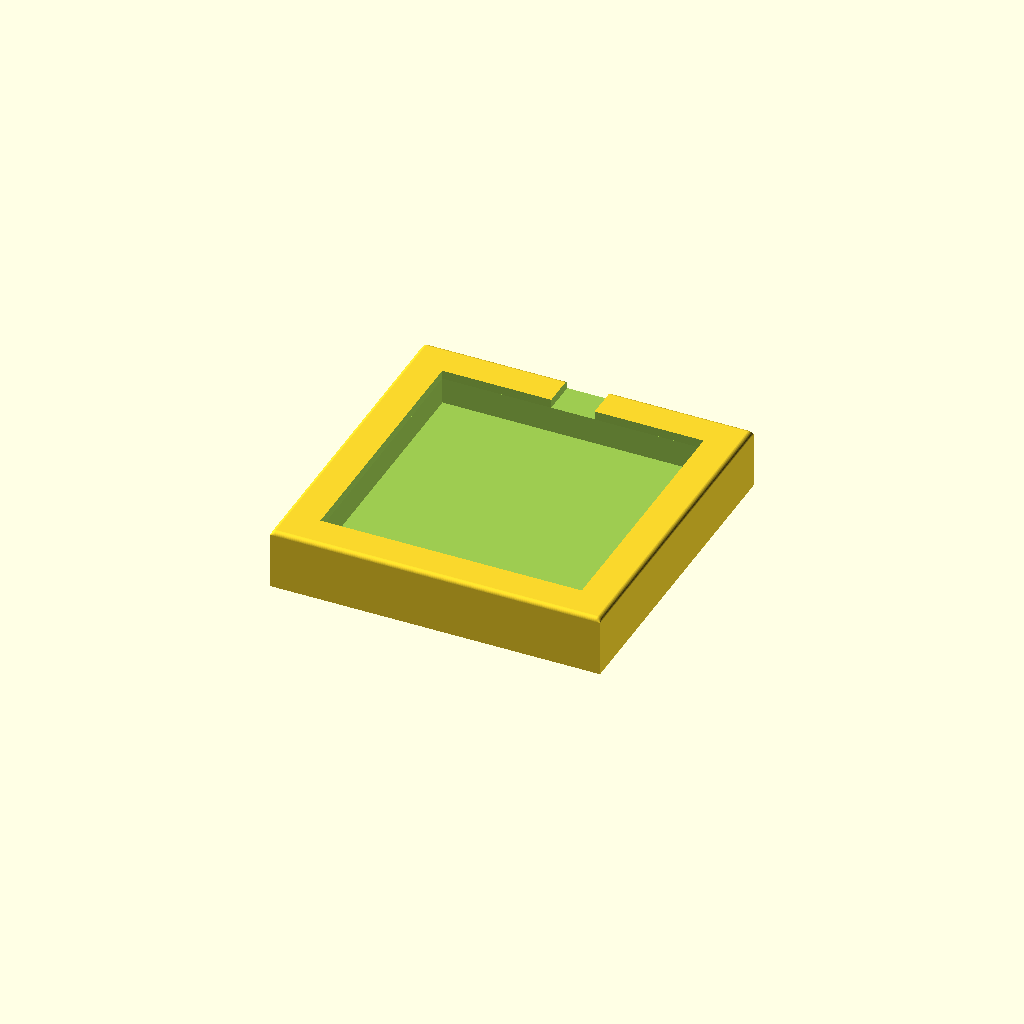
Cell 1 — every parameter at its default value.
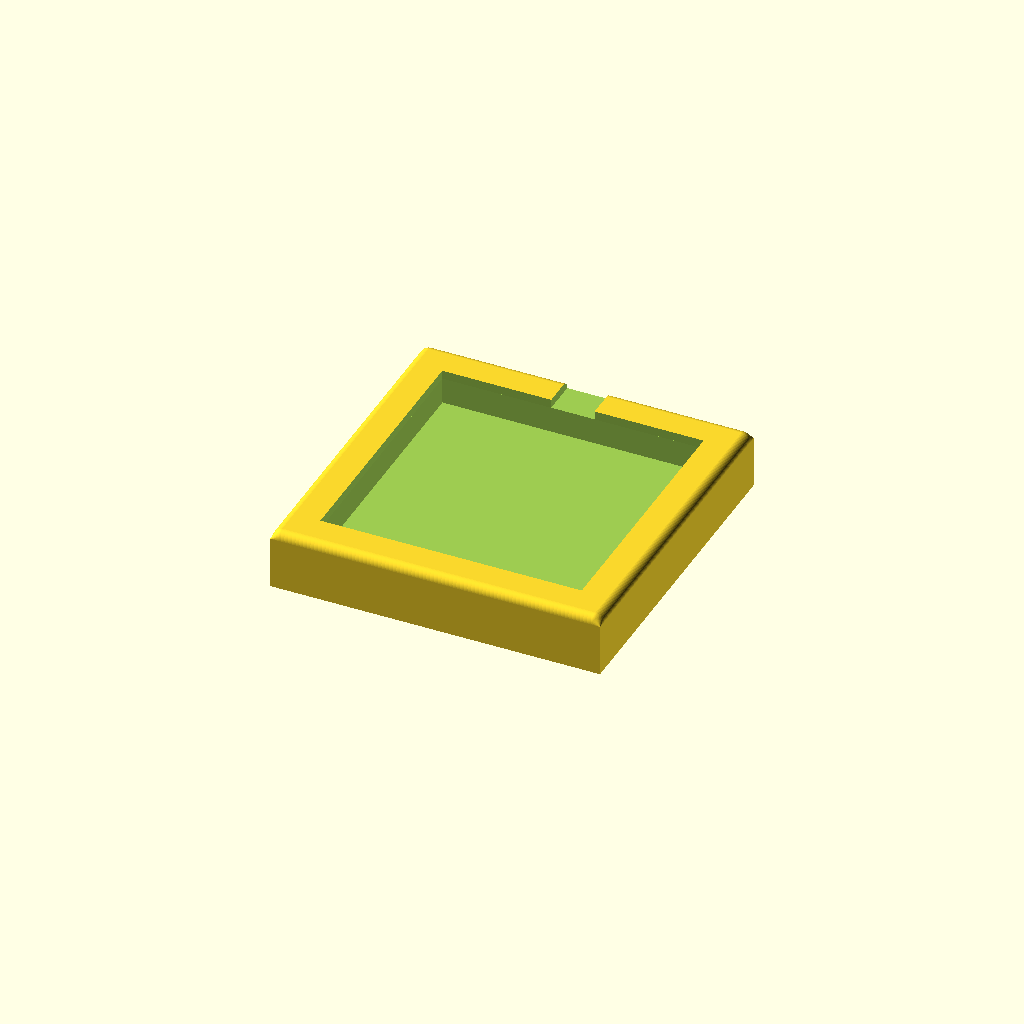
Cell 2: top_fillet_r = 1 (everything else at default).
One fixed orthographic camera (rotation 55°, 0°, 25°; colour scheme Cornfield) for every cell.
The OpenSCAD source (hardware/gel_mold.scad):
// ============================================
// gel_mold.scad
// 30 x 30 x 3 mm のゲル/PDMS パッドを成形するモールド。
// 抜き勾配 1°、底面四隅に離型補助突起、上面外周に 0.5mm フィレット、
// 一辺の上部に overflow 切欠き。
// 印刷向き：開口部を上、底面 build plate 密着、ironing 推奨。サポート不要。
// ============================================

include <params.scad>

// --- 外形 ---
mold_outer_x = pad_size_mm + 2 * mold_wall_mm;          // 30 + 8 = 38
mold_outer_y = pad_size_mm + 2 * mold_wall_mm;          // 38
mold_outer_z = mold_floor_mm + pad_thickness_mm + 1;    // 3 + 3 + 1 = 7

// 上面外周のフィレット半径
top_fillet_r = 0.5;

// オーバーフロー切欠き（一辺上部）
overflow_w = 5;
overflow_d = 1;

// 底面離型用突起
bump_d = 2;
bump_h = 1;
bump_inset = 4;   // キャビティ床の隅から内側へどれだけ寄せるか

// キャビティのテーパ：底（小）→ 開口（大）
taper_delta_per_side = tan(mold_taper_deg) * pad_thickness_mm;
top_pad_size_mm = pad_size_mm + 2 * taper_delta_per_side;

eps = 0.01;

module rounded_top_box(x, y, z, r) {
    // 下半分は平らな箱、上面外周だけ半径 r で丸める
    hull() {
        cube([x, y, z - r]);
        for (cx = [r, x - r], cy = [r, y - r])
            translate([cx, cy, z - r])
                sphere(r = r);
    }
}

module tapered_cavity() {
    // キャビティは「テーパ部 (PDMS 充填領域)」+「ストレート開口部 (rim を貫通)」の
    // 2 段構成。前者だけでは外形 (mold_outer_z = 7) と pad_thickness_mm (3) +
    // mold_floor_mm (3) の差 1mm がフタになって上面が閉じてしまう。

    // (1) PDMS 充填領域：1° の抜き勾配付き、高さ = pad_thickness_mm
    translate([mold_outer_x / 2, mold_outer_y / 2, mold_floor_mm])
        linear_extrude(
            height = pad_thickness_mm,
            scale  = top_pad_size_mm / pad_size_mm
        )
            square([pad_size_mm, pad_size_mm], center = true);

    // (2) Rim 開口部：垂直壁で外形天面 (+ フィレット分) を確実に貫通させる
    rim_clear_h = mold_outer_z - mold_floor_mm - pad_thickness_mm
                  + top_fillet_r + 2 * eps;
    translate([mold_outer_x / 2, mold_outer_y / 2,
               mold_floor_mm + pad_thickness_mm - eps])
        linear_extrude(height = rim_clear_h)
            square([top_pad_size_mm, top_pad_size_mm], center = true);
}

module overflow_notch() {
    // +Y 側の壁の上端を 5mm 幅 × 1mm 深さで切り欠き
    translate([
        (mold_outer_x - overflow_w) / 2,
        mold_outer_y - mold_wall_mm + eps,
        mold_outer_z - overflow_d
    ])
        cube([overflow_w, mold_wall_mm + 2 * eps, overflow_d + eps]);
}

module bottom_bumps() {
    // 外側底面 (z = 0) から下方向に 1mm 突き出すフット 4 個。
    // 役割：(a) 離型時にモールドを反転させた時、開口部 rim がベンチに密着するのを
    //   防ぐ。(b) Bottom View 検証で位置確認が可能になる。
    // pad 領域 XY 直下、bump_inset で隅から内側に寄せて配置する。
    cavity_x0 = (mold_outer_x - pad_size_mm) / 2;
    cavity_y0 = (mold_outer_y - pad_size_mm) / 2;
    for (dx = [bump_inset, pad_size_mm - bump_inset],
         dy = [bump_inset, pad_size_mm - bump_inset])
        translate([cavity_x0 + dx, cavity_y0 + dy, -bump_h])
            cylinder(d = bump_d, h = bump_h);
}

module gel_mold() {
    union() {
        difference() {
            rounded_top_box(mold_outer_x, mold_outer_y, mold_outer_z, top_fillet_r);
            tapered_cavity();
            overflow_notch();
        }
        bottom_bumps();
    }
}

// --- 並列印刷ヘルパ ---
// PDMS-CLEAR / 染料入り 等、複数同時硬化したい場合に使う。
// デフォルトは 1 個レンダ。トリオを出したい時は下行を有効化。
module gel_mold_trio() {
    gap = 2;
    for (i = [0, 1, 2])
        translate([i * (mold_outer_x + gap), 0, 0])
            gel_mold();
}

gel_mold();
// gel_mold_trio();
Parameter table extracted from the source (name, type, default, range or options):
top_fillet_r: number, default 0.5
overflow_w: number, default 5
overflow_d: number, default 1
bump_d: number, default 2
bump_h: number, default 1
bump_inset: number, default 4
eps: number, default 0.01
